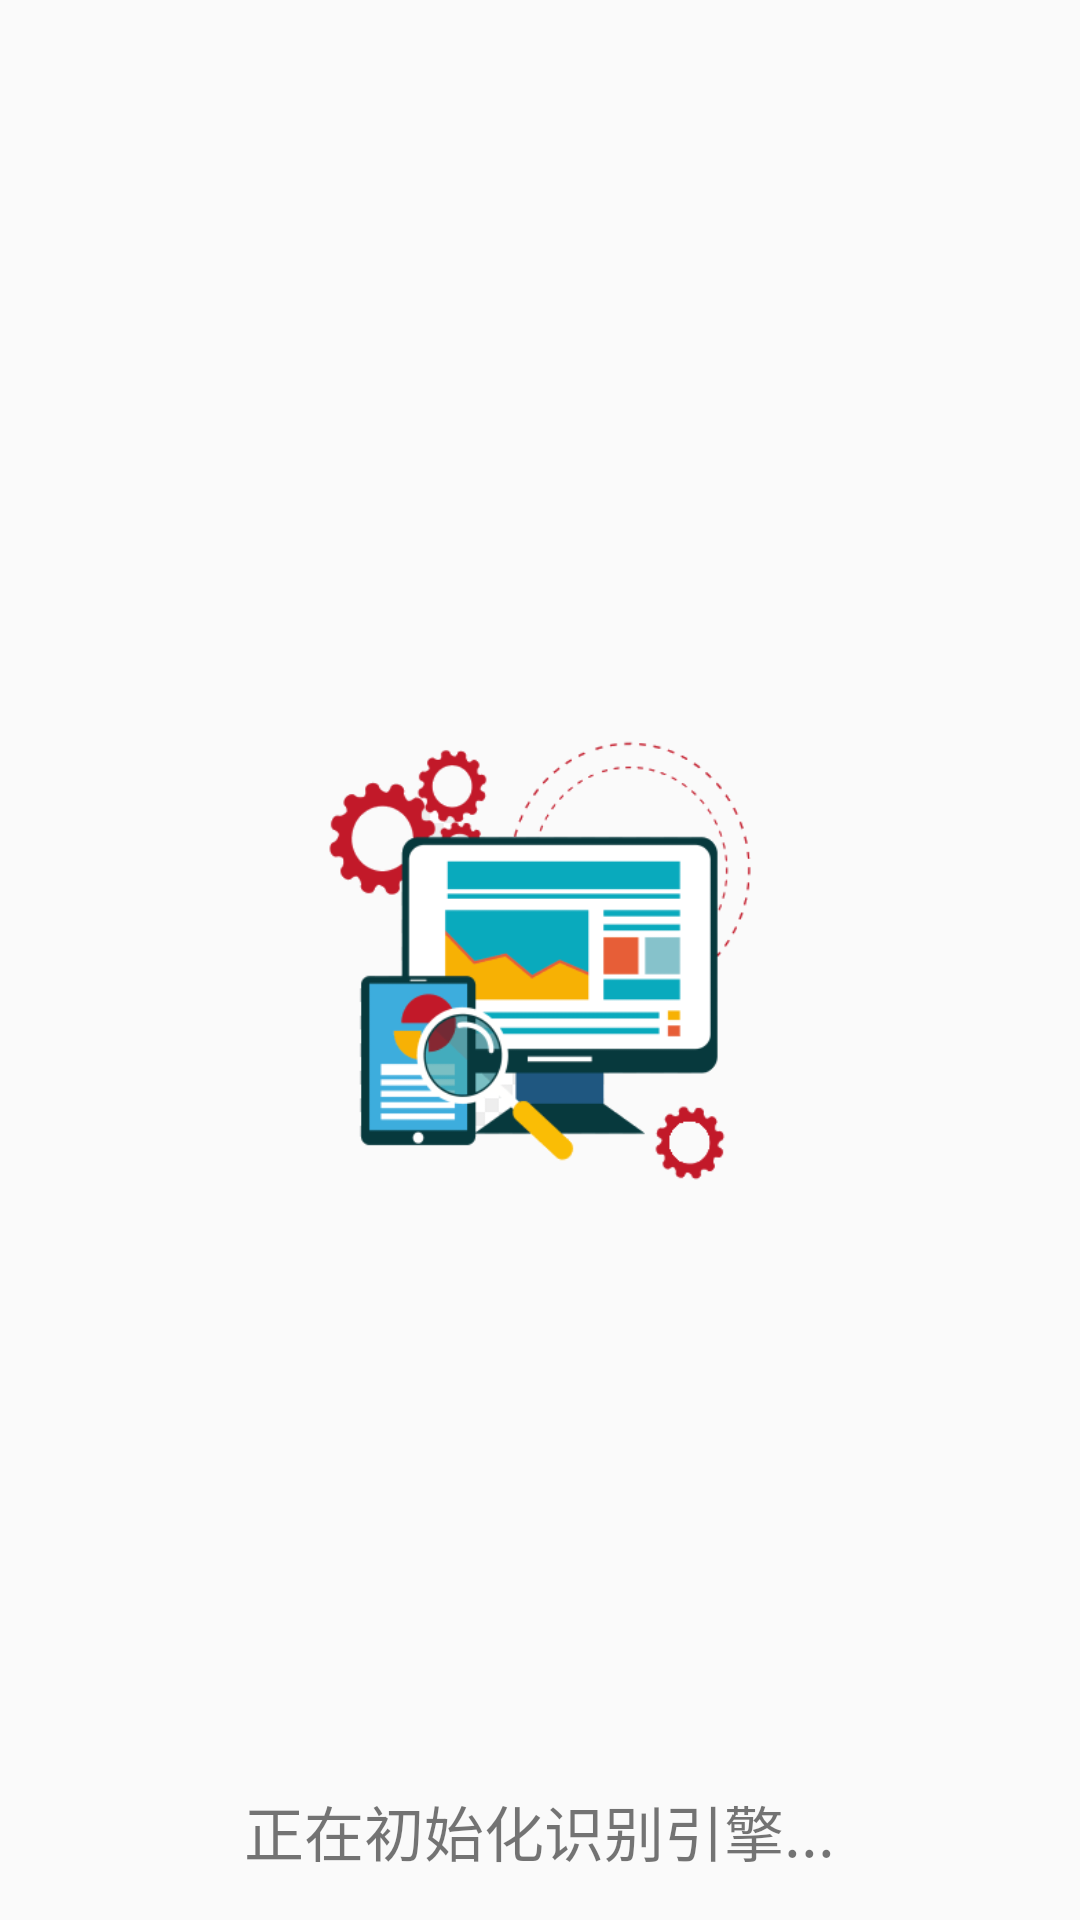

Write the Android layout XML for this screen, with the resource values it uses.
<!-- AndroidManifest.xml: application theme AppTheme -->
<!-- res/layout/init_view.xml -->
<?xml version="1.0" encoding="utf-8"?>
<FrameLayout xmlns:android="http://schemas.android.com/apk/res/android"
    android:layout_width="match_parent"
    android:layout_height="match_parent">

    <ImageView
        android:layout_width="150dp"
        android:layout_height="150dp"
        android:layout_gravity="center"
        android:scaleType="centerInside"
        android:src="@drawable/splash" />

    <TextView
        android:layout_width="wrap_content"
        android:layout_height="wrap_content"
        android:layout_gravity="center_horizontal|bottom"
        android:layout_margin="15dp"
        android:gravity="center"
        android:text="@string/init_engine"
        android:textSize="20sp" />

</FrameLayout>
<!-- resources referenced by this layout -->
<resources>
  <!-- drawable splash: png bitmap (drawable, 25596 bytes) -->
  <string name="init_engine">正在初始化识别引擎...</string>
  <style name="AppTheme" parent="Theme.AppCompat.Light.DarkActionBar">
          
          <item name="colorPrimary">@color/colorPrimary</item>
          <item name="colorPrimaryDark">@color/colorPrimaryDark</item>
          <item name="colorAccent">@color/colorAccent</item>
          <item name="windowNoTitle">true</item>
          <item name="android:windowFullscreen">true</item>
          <item name="windowActionBar">false</item>
      </style>
  <color name="colorPrimary">#008577</color>
  <color name="colorPrimaryDark">#00574B</color>
  <color name="colorAccent">#D81B60</color>
</resources>
